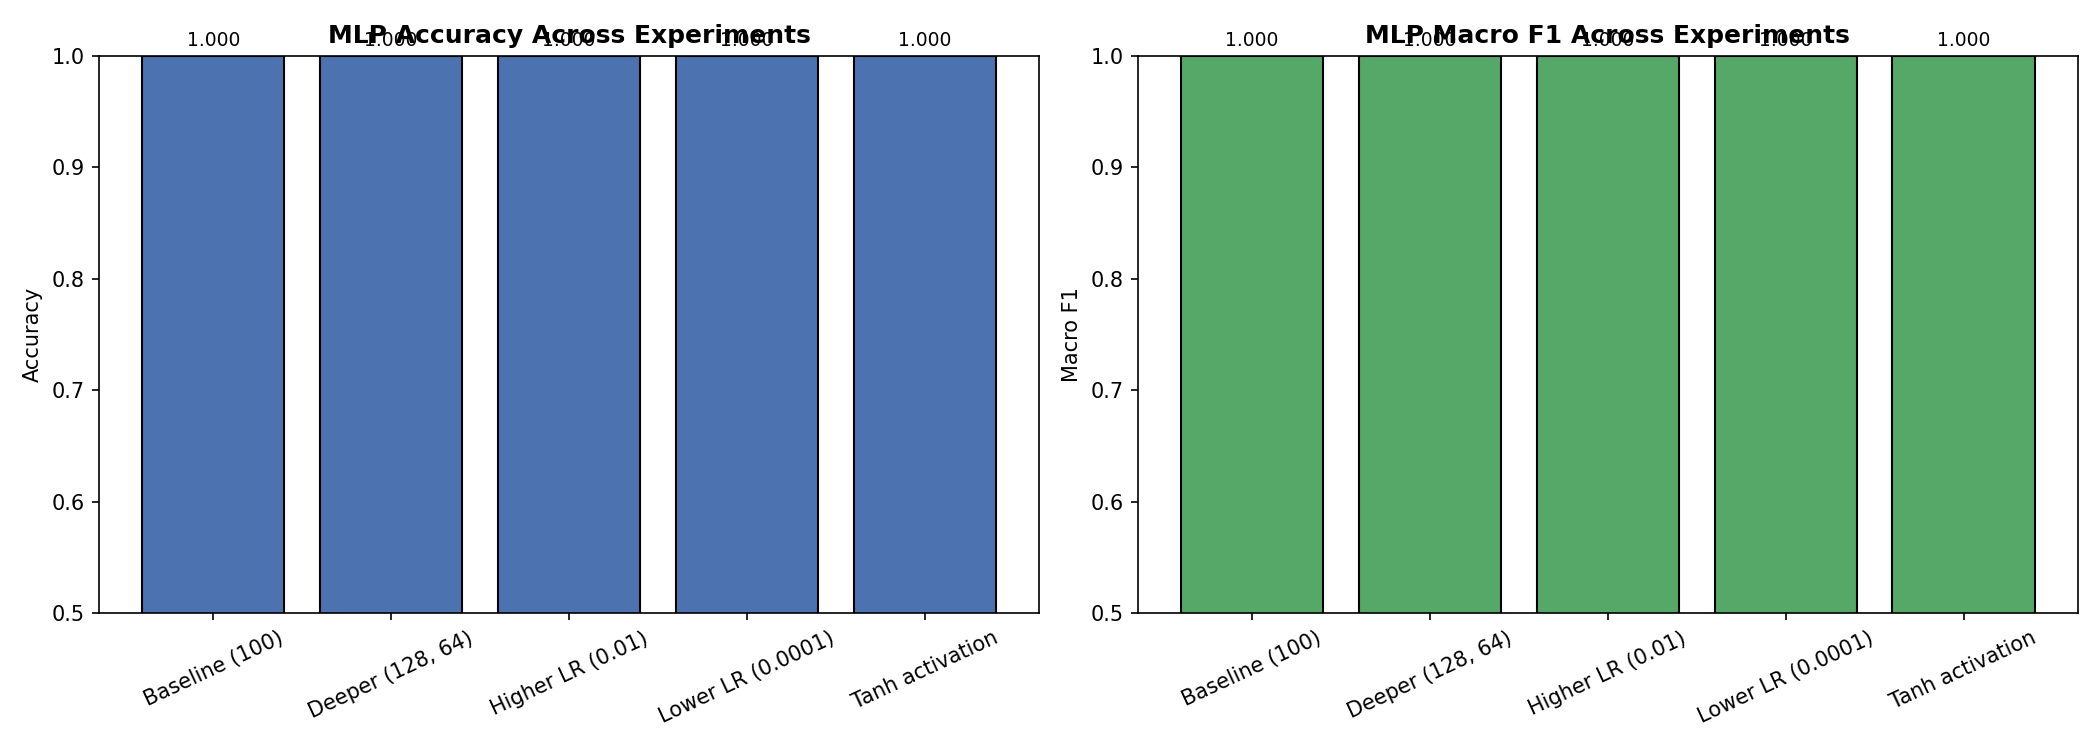

The table this chart was drawn from, first rows:
Experiment, Architecture, Activation, Learning Rate, Accuracy, Macro F1
Exp 1 — Baseline (100), (100,), relu, 0.001, 1.0, 1.0
Exp 2 — Deeper (128, 64), (128, 64), relu, 0.001, 1.0, 1.0
Exp 3 — Higher LR (0.01), (128, 64), relu, 0.01, 1.0, 1.0
Exp 4 — Lower LR (0.0001), (128, 64), relu, 0.0001, 1.0, 1.0
Exp 5 — Tanh activation, (128, 64), tanh, 0.001, 1.0, 1.0
